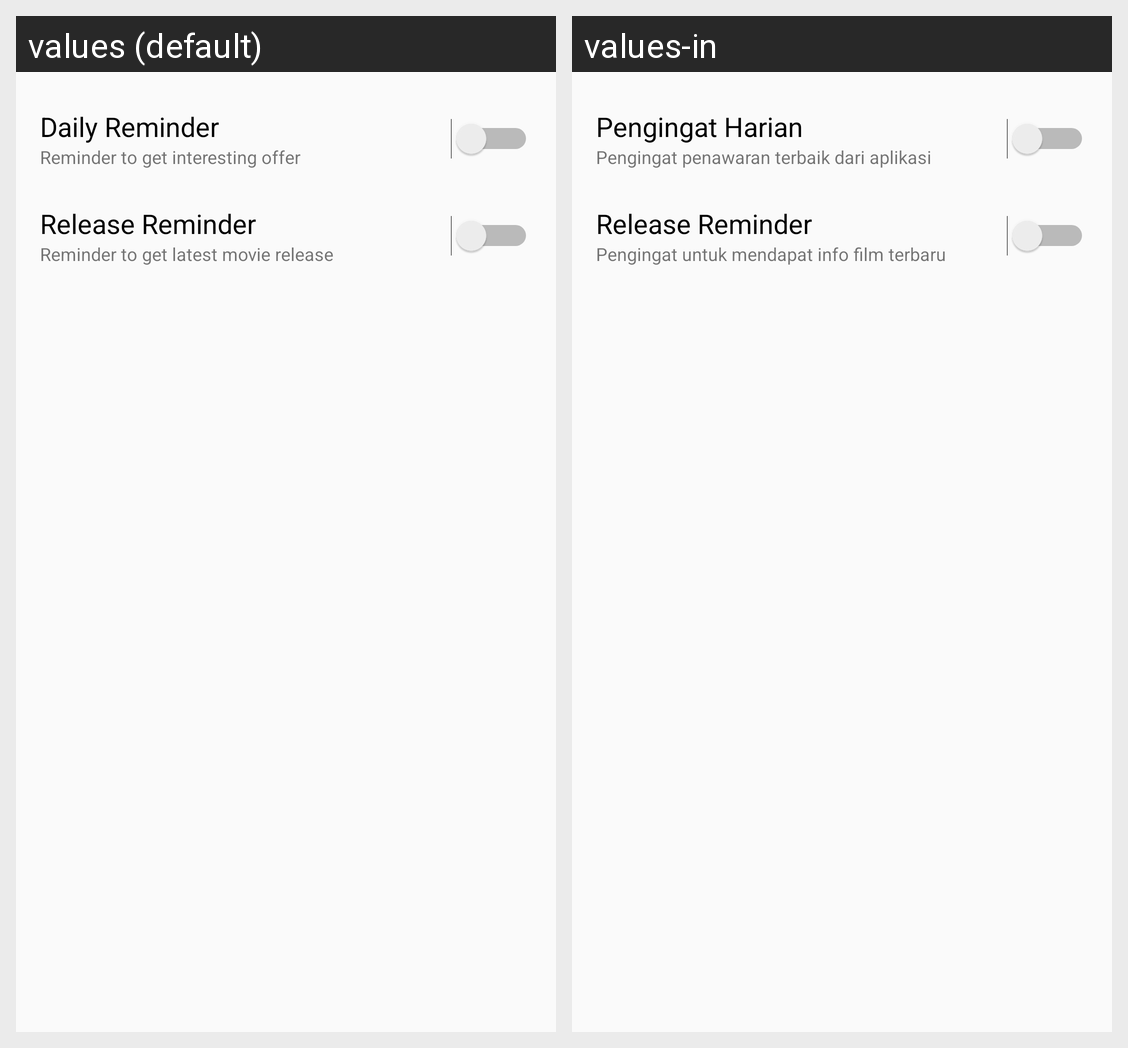

Here is an Android app screen in its default locale and in the app's own translations. Write out the translated-string differences for the strings that appear on this screen.
Android screen res/layout/fragment_setting.xml rendered under 2 locales, left to right: values (default), values-in. Device: Nexus 5 (rendered at 1080×1920; each locale shown at half size, 540×960, under a caption strip naming it); theme AppTheme.
Strings drawn on this screen, with the default value and each locale's value (text and hints the layout hard-codes, and strings that could not be matched under every locale, appear in the picture but are not listed):

daily_reminder
  values: Daily Reminder
  values-in: Pengingat Harian

daily_reminder_sub
  values: Reminder to get interesting offer
  values-in: Pengingat penawaran terbaik dari aplikasi

release_reminder
  values: Release Reminder
  values-in: Release Reminder

release_reminder_sub
  values: Reminder to get latest movie release
  values-in: Pengingat untuk mendapat info film terbaru
